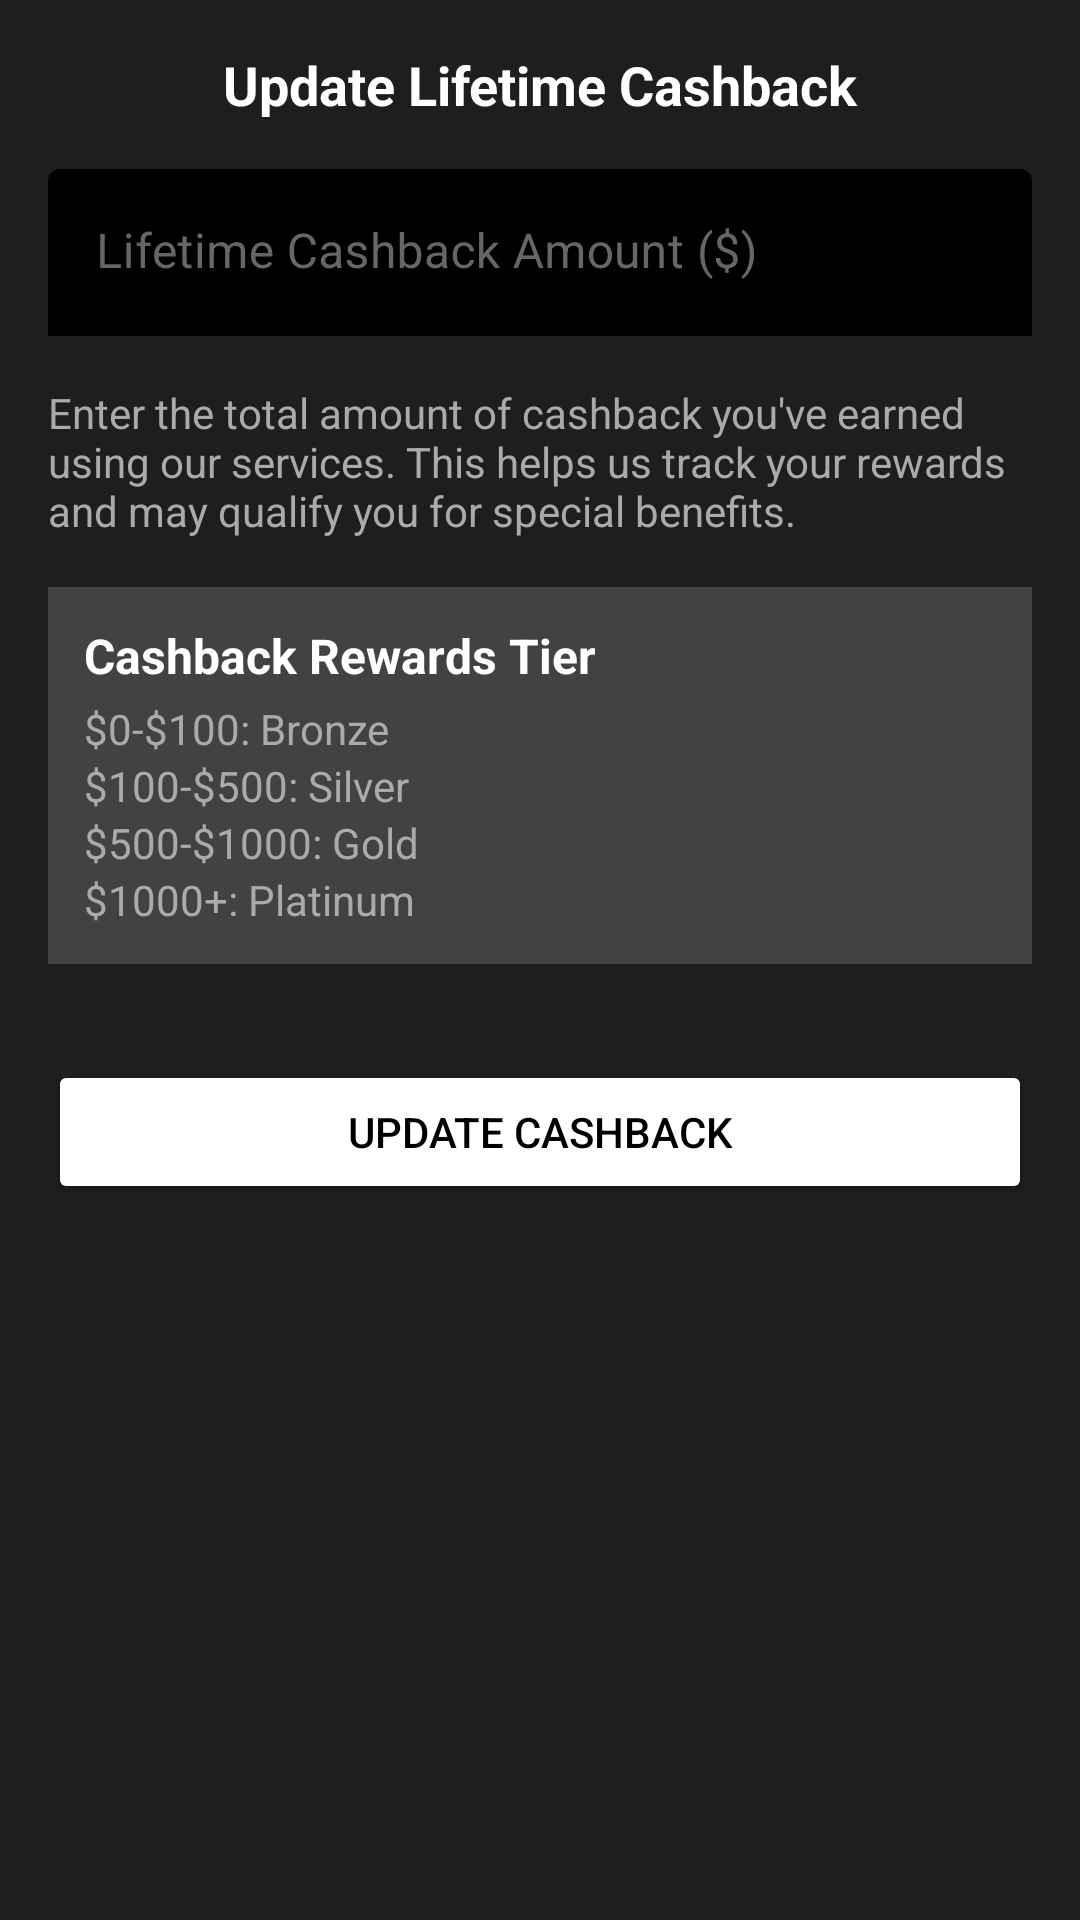

Here is an Android app screen rendered from its layout file. Give the layout XML and the strings, colors and styles it references.
<!-- AndroidManifest.xml: application theme AppTheme -->
<!-- res/layout/bottom_sheet_update_cashback.xml -->
<?xml version="1.0" encoding="utf-8"?>
<LinearLayout xmlns:android="http://schemas.android.com/apk/res/android"
    xmlns:app="http://schemas.android.com/apk/res-auto"
    android:layout_width="match_parent"
    android:layout_height="wrap_content"
    android:background="@color/dark_gray"
    android:orientation="vertical"
    android:padding="16dp">

    <TextView
        android:layout_width="match_parent"
        android:layout_height="wrap_content"
        android:layout_marginBottom="16dp"
        android:text="Update Lifetime Cashback"
        android:textAlignment="center"
        android:textColor="@color/white"
        android:textSize="18sp"
        android:textStyle="bold" />

    <com.google.android.material.textfield.TextInputLayout
        android:layout_width="match_parent"
        android:layout_height="wrap_content"
        android:layout_marginBottom="16dp"
        android:hint="Lifetime Cashback Amount ($)"
        app:boxBackgroundColor="@color/black"
        app:boxStrokeColor="@color/light_gray"
        app:hintTextColor="@color/light_gray"
        android:textColorHint="@color/gray"
        app:prefixText="$">

        <com.google.android.material.textfield.TextInputEditText
            android:id="@+id/et_cashback"
            android:layout_width="match_parent"
            android:layout_height="wrap_content"
            android:inputType="numberDecimal"
            android:textColor="@color/white" />

    </com.google.android.material.textfield.TextInputLayout>

    <TextView
        android:layout_width="match_parent"
        android:layout_height="wrap_content"
        android:layout_marginBottom="16dp"
        android:text="Enter the total amount of cashback you've earned using our services. This helps us track your rewards and may qualify you for special benefits."
        android:textColor="@android:color/darker_gray"
        android:textSize="14sp" />

    <LinearLayout
        android:layout_width="match_parent"
        android:layout_height="wrap_content"
        android:layout_marginBottom="16dp"
        android:background="@color/cardview_dark_background"
        android:orientation="vertical"
        android:padding="12dp">

        <TextView
            android:layout_width="wrap_content"
            android:layout_height="wrap_content"
            android:drawablePadding="8dp"
            android:text="Cashback Rewards Tier"
            android:textColor="@android:color/white"
            android:textSize="16sp"
            android:textStyle="bold" />

        <TextView
            android:layout_width="match_parent"
            android:layout_height="wrap_content"
            android:layout_marginTop="4dp"
            android:text="$0-$100: Bronze"
            android:textColor="@android:color/darker_gray"
            android:textSize="14sp" />

        <TextView
            android:layout_width="match_parent"
            android:layout_height="wrap_content"
            android:text="$100-$500: Silver"
            android:textColor="@android:color/darker_gray"
            android:textSize="14sp" />

        <TextView
            android:layout_width="match_parent"
            android:layout_height="wrap_content"
            android:text="$500-$1000: Gold"
            android:textColor="@android:color/darker_gray"
            android:textSize="14sp" />

        <TextView
            android:layout_width="match_parent"
            android:layout_height="wrap_content"
            android:text="$1000+: Platinum"
            android:textColor="@android:color/darker_gray"
            android:textSize="14sp" />
    </LinearLayout>

    <Button
        android:id="@+id/btn_update_cashback"
        android:layout_width="match_parent"
        android:layout_height="wrap_content"
        android:layout_marginTop="16dp"
        android:backgroundTint="@color/white"
        android:textColor="@color/black"
        android:text="Update Cashback"
         />

</LinearLayout>
<!-- resources referenced by this layout -->
<resources>
  <color name="black">#FF000000</color>
  <color name="dark_gray">#FF1E1E1E</color>
  <color name="gray">#FF666666</color>
  <color name="light_gray">#FFAAAAAA</color>
  <color name="white">#FFFFFFFF</color>
  <style name="AppTheme" parent="Theme.MaterialComponents.NoActionBar">
                   
                   <item name="colorPrimary">@color/black</item>
                   <item name="colorPrimaryDark">@color/black</item>
                   <item name="colorAccent">@color/white</item>
                   <item name="android:windowBackground">@color/black</item>
                   <item name="android:statusBarColor">@color/black</item>
               </style>
</resources>
